The GitHub repository ummershakeel03/Rice-Leaf-Diseases-Classification contains a labelled image folder "Rice Dataset" with 3 categories: bacterial leaf blight, brown spot, leaf blast. Examples follow, each with its label.

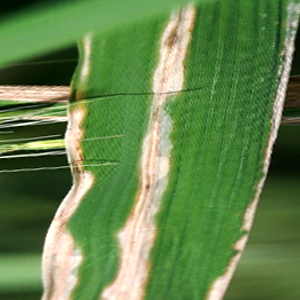
Label: bacterial leaf blight

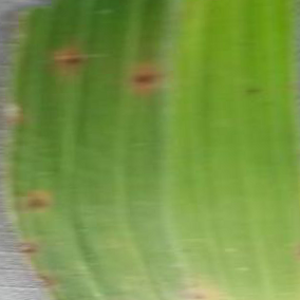
Label: brown spot

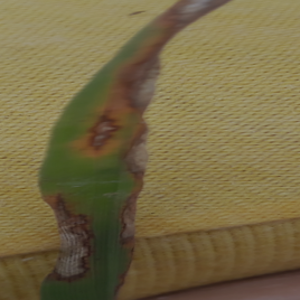
Label: leaf blast

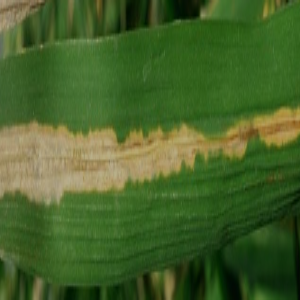
Label: bacterial leaf blight

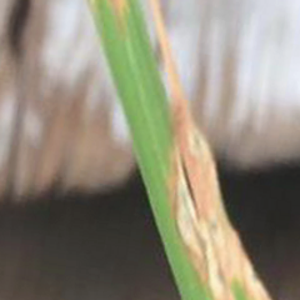
Label: leaf blast

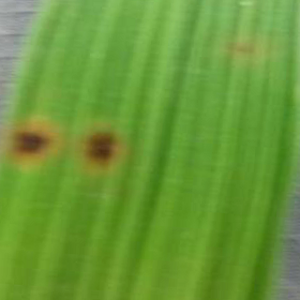
Label: brown spot
